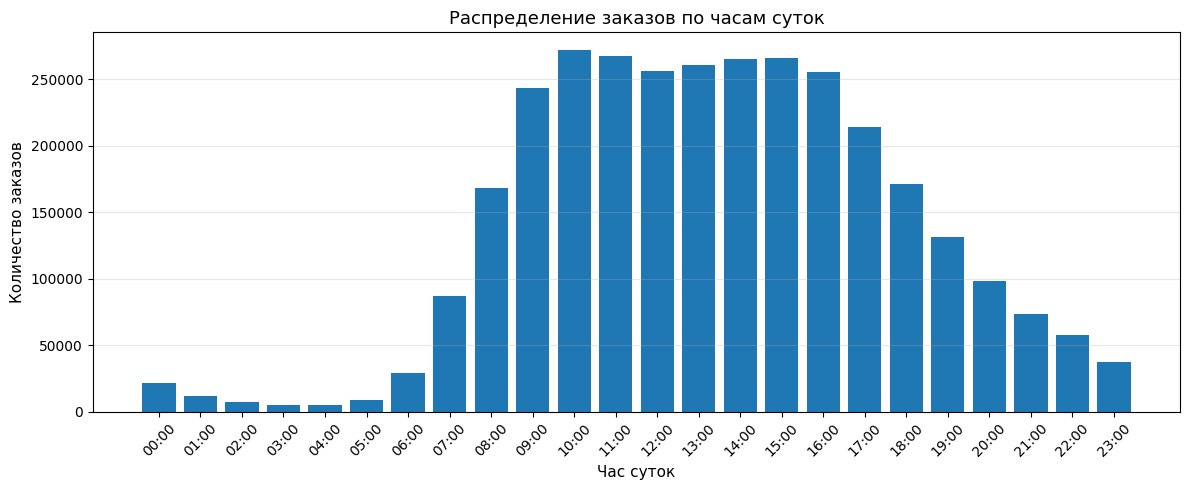
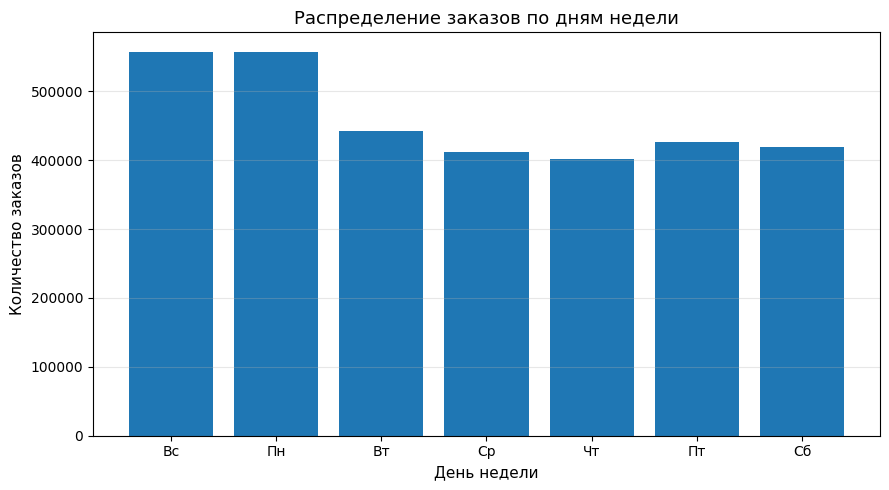
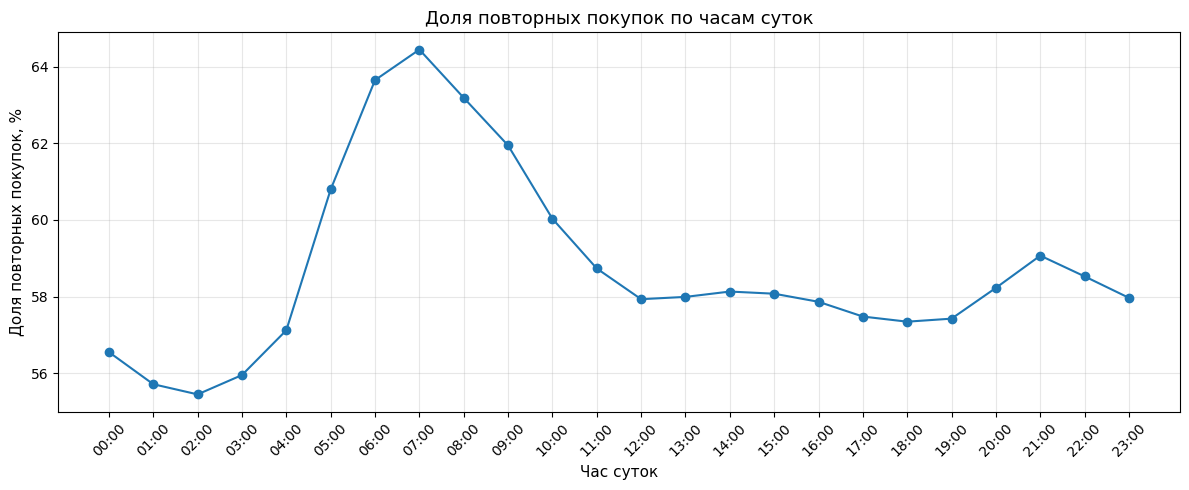
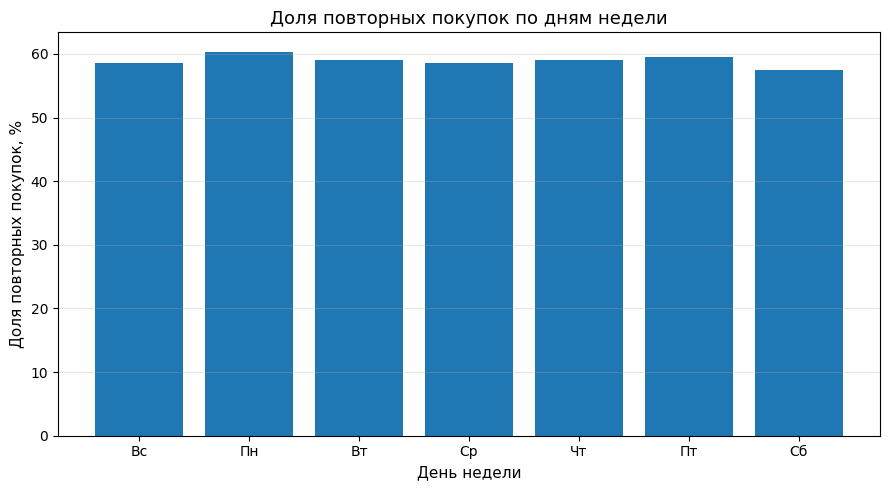

These figures' Python source, in order:

import pandas as pd
import matplotlib.pyplot as plt
from pathlib import Path

# Папка для сохранения графиков
OUTPUT_DIR = Path("data/processed/temporal_analysis/plots")
OUTPUT_DIR.mkdir(parents=True, exist_ok=True)

# Настройки отображения
plt.rcParams["font.family"] = "DejaVu Sans"
plt.rcParams["font.size"] = 10
plt.rcParams["axes.titlesize"] = 13
plt.rcParams["axes.labelsize"] = 11


# ============================================================
# 1. ИСХОДНЫЕ ДАННЫЕ
# ============================================================

# Заказы по дням недели
days_data = {
    "day": ["Вс", "Пн", "Вт", "Ср", "Чт", "Пт", "Сб"],
    "orders": [
        557772, 556705, 441955, 412400,
        401212, 425982, 418848
    ],
    "reorder_rate": [
        0.585276, 0.603843, 0.589771, 0.586272,
        0.590979, 0.595470, 0.574369
    ]
}

days = pd.DataFrame(days_data)


# Заказы и повторные покупки по часам
hours_data = {
    "hour": list(range(24)),

    "orders": [
        21372, 11596, 7070, 5120, 5175, 8972,
        28792, 86656, 168321, 243496, 271885,
        268006, 256206, 261174, 265556, 266132,
        255949, 214080, 170998, 131620, 98109,
        73436, 57540, 37613
    ],

    "reorder_rate": [
        0.565500, 0.557114, 0.554455, 0.559498,
        0.571195, 0.607947, 0.636497, 0.644473,
        0.631883, 0.619449, 0.600308, 0.587324,
        0.579308, 0.579908, 0.581300, 0.580738,
        0.578629, 0.574774, 0.573437, 0.574228,
        0.582267, 0.590680, 0.585259, 0.579653
    ]
}

hours = pd.DataFrame(hours_data)



def save_plot(filename):
    plt.tight_layout()
    plt.savefig(
        OUTPUT_DIR / filename,
        dpi=300,
        bbox_inches="tight"
    )
    plt.close()
    print(f"Сохранен график: {filename}")



plt.figure(figsize=(12, 5))

plt.bar(hours["hour"], hours["orders"])

plt.title("Распределение заказов по часам суток")
plt.xlabel("Час суток")
plt.ylabel("Количество заказов")

plt.xticks(range(24), [f"{h:02d}:00" for h in range(24)], rotation=45)
plt.grid(axis="y", alpha=0.3)

save_plot("orders_by_hour.png")


plt.figure(figsize=(9, 5))

plt.bar(days["day"], days["orders"])

plt.title("Распределение заказов по дням недели")
plt.xlabel("День недели")
plt.ylabel("Количество заказов")

plt.grid(axis="y", alpha=0.3)

save_plot("orders_by_day.png")



plt.figure(figsize=(12, 5))

plt.plot(
    hours["hour"],
    hours["reorder_rate"] * 100,
    marker="o"
)

plt.title("Доля повторных покупок по часам суток")
plt.xlabel("Час суток")
plt.ylabel("Доля повторных покупок, %")

plt.xticks(range(24), [f"{h:02d}:00" for h in range(24)], rotation=45)
plt.grid(alpha=0.3)

save_plot("reorder_rate_by_hour.png")


plt.figure(figsize=(9, 5))

plt.bar(
    days["day"],
    days["reorder_rate"] * 100
)

plt.title("Доля повторных покупок по дням недели")
plt.xlabel("День недели")
plt.ylabel("Доля повторных покупок, %")

plt.grid(axis="y", alpha=0.3)

save_plot("reorder_rate_by_day.png")


print("\nВсе графики успешно построены!")
print(f"Папка с результатами: {OUTPUT_DIR.resolve()}")
